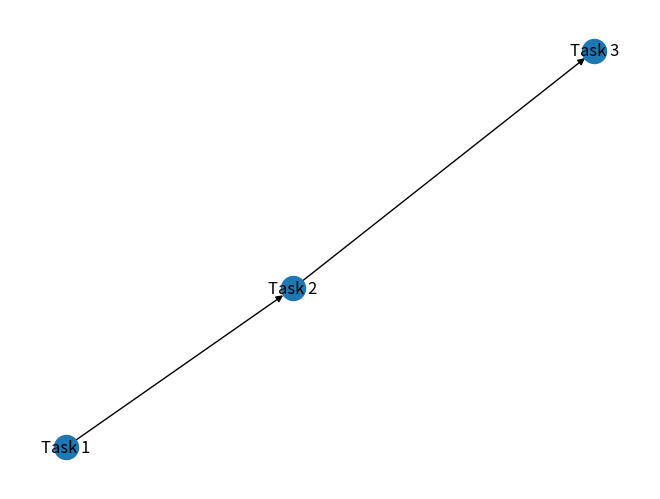

This figure's Python source:
# solution.py
from datetime import datetime
from enum import Enum
import networkx as nx
import matplotlib.pyplot as plt

# Define the status of a task
class TaskStatus(Enum):
    NOT_STARTED = 1
    IN_PROGRESS = 2
    COMPLETED = 3

# Define a class for tasks
class Task:
    def __init__(self, name, description, start_time=None, end_time=None, status=TaskStatus.NOT_STARTED):
        """
        Initialize a task.

        Args:
        name (str): The name of the task.
        description (str): The description of the task.
        start_time (datetime): The start time of the task.
        end_time (datetime): The end time of the task.
        status (TaskStatus): The status of the task.
        """
        self.name = name
        self.description = description
        self.start_time = start_time
        self.end_time = end_time
        self.status = status
        self.dependencies = []
        self.comments = []

    def add_dependency(self, task):
        """
        Add a dependency to the task.

        Args:
        task (Task): The task that this task depends on.
        """
        self.dependencies.append(task)

    def add_comment(self, comment):
        """
        Add a comment to the task.

        Args:
        comment (str): The comment to add.
        """
        self.comments.append(comment)

    def update_status(self, status):
        """
        Update the status of the task.

        Args:
        status (TaskStatus): The new status of the task.
        """
        self.status = status

# Define a class for the task chain
class TaskChain:
    def __init__(self):
        """
        Initialize the task chain.
        """
        self.tasks = []
        self.graph = nx.DiGraph()

    def add_task(self, task):
        """
        Add a task to the task chain.

        Args:
        task (Task): The task to add.
        """
        self.tasks.append(task)
        self.graph.add_node(task.name)

    def add_dependency(self, task1, task2):
        """
        Add a dependency between two tasks.

        Args:
        task1 (Task): The task that depends on task2.
        task2 (Task): The task that task1 depends on.
        """
        task1.add_dependency(task2)
        self.graph.add_edge(task2.name, task1.name)

    def visualize_dependencies(self):
        """
        Visualize the task dependencies using a directed graph.
        """
        nx.draw(self.graph, with_labels=True)
        plt.show()

    def track_progress(self):
        """
        Track the progress of each task.
        """
        for task in self.tasks:
            print(f"Task: {task.name}, Status: {task.status.name}")

    def send_notifications(self):
        """
        Send notifications to users when a task is completed or when a task is about to start.
        """
        for task in self.tasks:
            if task.status == TaskStatus.COMPLETED:
                print(f"Task {task.name} is completed.")
            elif task.status == TaskStatus.IN_PROGRESS:
                print(f"Task {task.name} is in progress.")
            else:
                print(f"Task {task.name} is not started.")

    def generate_report(self):
        """
        Generate a report that summarizes the project's progress.
        """
        completed_tasks = [task for task in self.tasks if task.status == TaskStatus.COMPLETED]
        ongoing_tasks = [task for task in self.tasks if task.status == TaskStatus.IN_PROGRESS]
        delayed_tasks = [task for task in self.tasks if task.status == TaskStatus.NOT_STARTED]

        print("Completed Tasks:")
        for task in completed_tasks:
            print(task.name)

        print("Ongoing Tasks:")
        for task in ongoing_tasks:
            print(task.name)

        print("Delayed Tasks:")
        for task in delayed_tasks:
            print(task.name)

# Example usage
task_chain = TaskChain()

task1 = Task("Task 1", "This is task 1")
task2 = Task("Task 2", "This is task 2")
task3 = Task("Task 3", "This is task 3")

task_chain.add_task(task1)
task_chain.add_task(task2)
task_chain.add_task(task3)

task_chain.add_dependency(task2, task1)
task_chain.add_dependency(task3, task2)

task_chain.visualize_dependencies()

task1.update_status(TaskStatus.COMPLETED)
task_chain.track_progress()

task_chain.send_notifications()

task_chain.generate_report()
